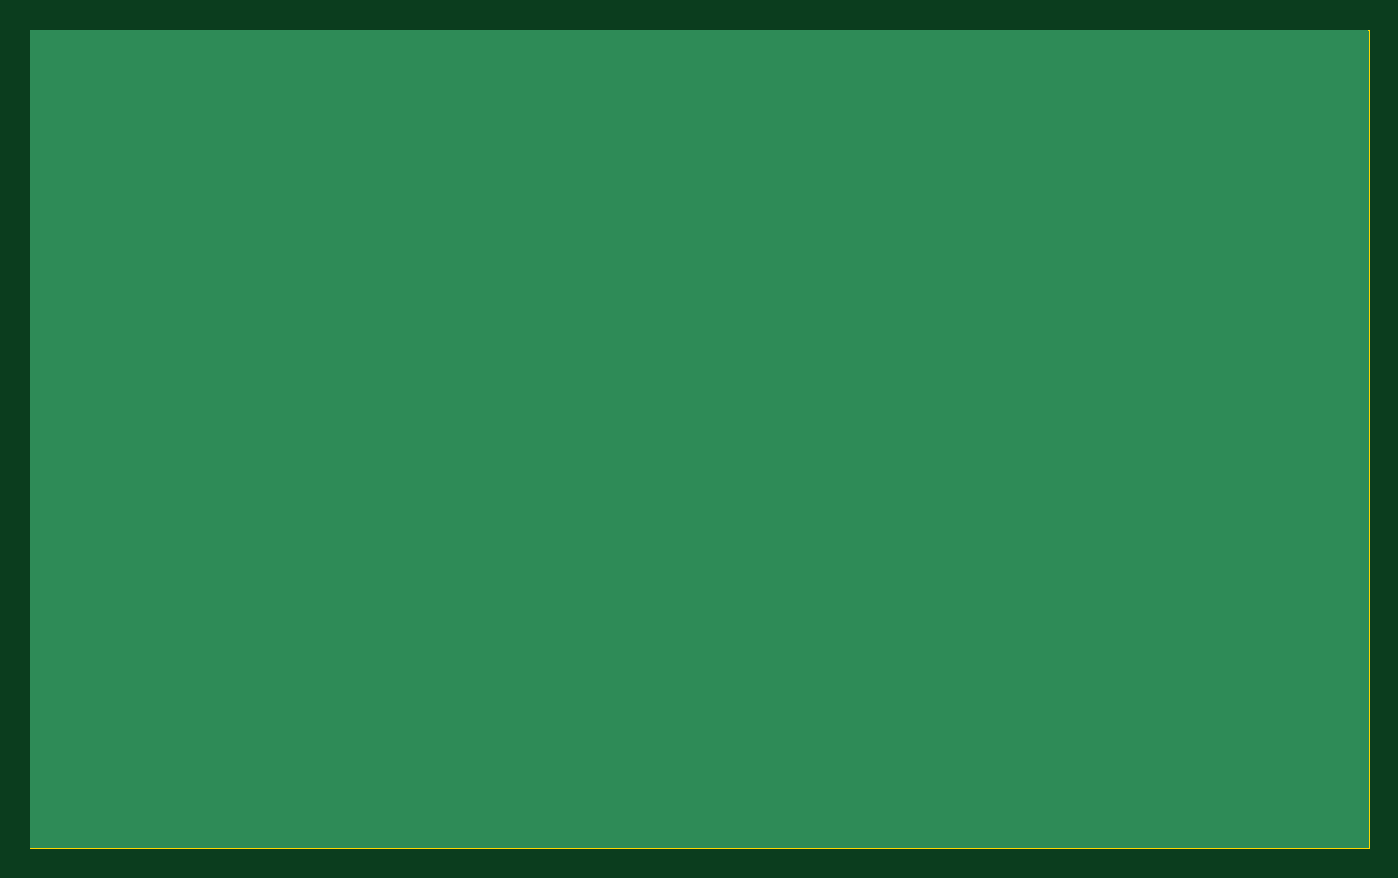
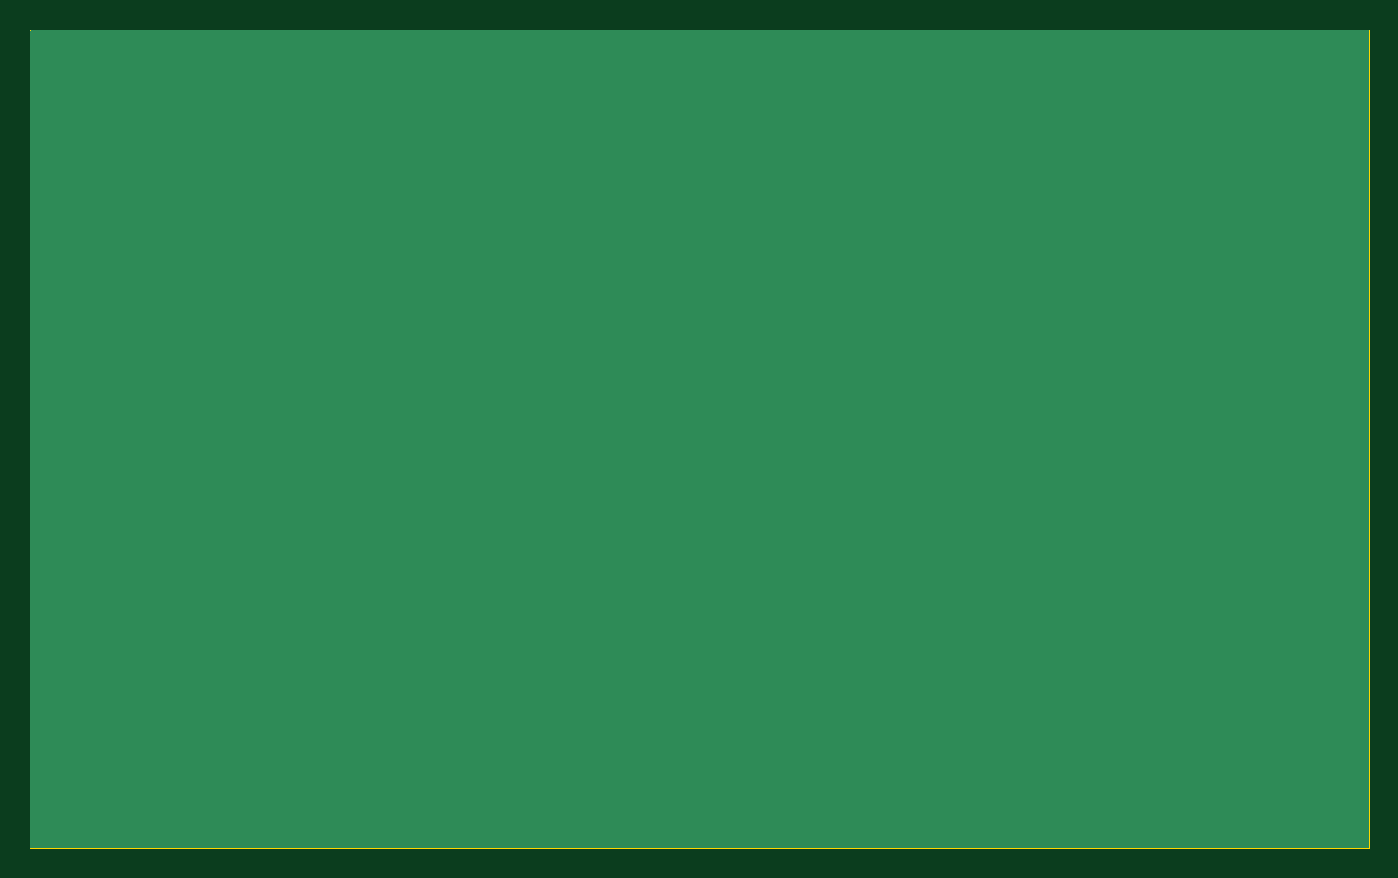
Circuit board: 9 layer files. Board 90.0 x 55.0 mm.
- bottom_copper: viagrid_template-B_Cu.gbr (883 bytes)
- bottom_mask: viagrid_template-B_Mask.gbr (464 bytes)
- paste: viagrid_template-B_Paste.gbr (459 bytes)
- bottom_silk: viagrid_template-B_Silkscreen.gbr (460 bytes)
- outline: viagrid_template-Edge_Cuts.gbr (569 bytes)
- top_copper: viagrid_template-F_Cu.gbr (883 bytes)
- top_mask: viagrid_template-F_Mask.gbr (464 bytes)
- paste: viagrid_template-F_Paste.gbr (459 bytes)
- top_silk: viagrid_template-F_Silkscreen.gbr (460 bytes)

=== bottom_copper: viagrid_template-B_Cu.gbr ===
%TF.GenerationSoftware,KiCad,Pcbnew,9.0.4*%
%TF.CreationDate,2025-09-19T12:27:40-04:00*%
%TF.ProjectId,viagrid_template,76696167-7269-4645-9f74-656d706c6174,rev?*%
%TF.SameCoordinates,Original*%
%TF.FileFunction,Copper,L2,Bot*%
%TF.FilePolarity,Positive*%
%FSLAX46Y46*%
G04 Gerber Fmt 4.6, Leading zero omitted, Abs format (unit mm)*
G04 Created by KiCad (PCBNEW 9.0.4) date 2025-09-19 12:27:40*
%MOMM*%
%LPD*%
G01*
G04 APERTURE LIST*
G04 APERTURE END LIST*
%TA.AperFunction,Conductor*%
%TO.N,GND*%
G36*
X89942539Y54979815D02*
G01*
X89988294Y54927011D01*
X89999500Y54875500D01*
X89999500Y124500D01*
X89979815Y57461D01*
X89927011Y11706D01*
X89875500Y500D01*
X124500Y500D01*
X57461Y20185D01*
X11706Y72989D01*
X500Y124500D01*
X500Y54875500D01*
X20185Y54942539D01*
X72989Y54988294D01*
X124500Y54999500D01*
X89875500Y54999500D01*
X89942539Y54979815D01*
G37*
%TD.AperFunction*%
%TD*%
M02*

=== bottom_mask: viagrid_template-B_Mask.gbr ===
%TF.GenerationSoftware,KiCad,Pcbnew,9.0.4*%
%TF.CreationDate,2025-09-19T12:27:40-04:00*%
%TF.ProjectId,viagrid_template,76696167-7269-4645-9f74-656d706c6174,rev?*%
%TF.SameCoordinates,Original*%
%TF.FileFunction,Soldermask,Bot*%
%TF.FilePolarity,Negative*%
%FSLAX46Y46*%
G04 Gerber Fmt 4.6, Leading zero omitted, Abs format (unit mm)*
G04 Created by KiCad (PCBNEW 9.0.4) date 2025-09-19 12:27:40*
%MOMM*%
%LPD*%
G01*
G04 APERTURE LIST*
G04 APERTURE END LIST*
M02*

=== paste: viagrid_template-B_Paste.gbr ===
%TF.GenerationSoftware,KiCad,Pcbnew,9.0.4*%
%TF.CreationDate,2025-09-19T12:27:40-04:00*%
%TF.ProjectId,viagrid_template,76696167-7269-4645-9f74-656d706c6174,rev?*%
%TF.SameCoordinates,Original*%
%TF.FileFunction,Paste,Bot*%
%TF.FilePolarity,Positive*%
%FSLAX46Y46*%
G04 Gerber Fmt 4.6, Leading zero omitted, Abs format (unit mm)*
G04 Created by KiCad (PCBNEW 9.0.4) date 2025-09-19 12:27:40*
%MOMM*%
%LPD*%
G01*
G04 APERTURE LIST*
G04 APERTURE END LIST*
M02*

=== bottom_silk: viagrid_template-B_Silkscreen.gbr ===
%TF.GenerationSoftware,KiCad,Pcbnew,9.0.4*%
%TF.CreationDate,2025-09-19T12:27:40-04:00*%
%TF.ProjectId,viagrid_template,76696167-7269-4645-9f74-656d706c6174,rev?*%
%TF.SameCoordinates,Original*%
%TF.FileFunction,Legend,Bot*%
%TF.FilePolarity,Positive*%
%FSLAX46Y46*%
G04 Gerber Fmt 4.6, Leading zero omitted, Abs format (unit mm)*
G04 Created by KiCad (PCBNEW 9.0.4) date 2025-09-19 12:27:40*
%MOMM*%
%LPD*%
G01*
G04 APERTURE LIST*
G04 APERTURE END LIST*
M02*

=== outline: viagrid_template-Edge_Cuts.gbr ===
%TF.GenerationSoftware,KiCad,Pcbnew,9.0.4*%
%TF.CreationDate,2025-09-19T12:27:40-04:00*%
%TF.ProjectId,viagrid_template,76696167-7269-4645-9f74-656d706c6174,rev?*%
%TF.SameCoordinates,Original*%
%TF.FileFunction,Profile,NP*%
%FSLAX46Y46*%
G04 Gerber Fmt 4.6, Leading zero omitted, Abs format (unit mm)*
G04 Created by KiCad (PCBNEW 9.0.4) date 2025-09-19 12:27:40*
%MOMM*%
%LPD*%
G01*
G04 APERTURE LIST*
%TA.AperFunction,Profile*%
%ADD10C,0.050000*%
%TD*%
G04 APERTURE END LIST*
D10*
X0Y55000000D02*
X90000000Y55000000D01*
X90000000Y0D01*
X0Y0D01*
X0Y55000000D01*
M02*

=== top_copper: viagrid_template-F_Cu.gbr ===
%TF.GenerationSoftware,KiCad,Pcbnew,9.0.4*%
%TF.CreationDate,2025-09-19T12:27:40-04:00*%
%TF.ProjectId,viagrid_template,76696167-7269-4645-9f74-656d706c6174,rev?*%
%TF.SameCoordinates,Original*%
%TF.FileFunction,Copper,L1,Top*%
%TF.FilePolarity,Positive*%
%FSLAX46Y46*%
G04 Gerber Fmt 4.6, Leading zero omitted, Abs format (unit mm)*
G04 Created by KiCad (PCBNEW 9.0.4) date 2025-09-19 12:27:40*
%MOMM*%
%LPD*%
G01*
G04 APERTURE LIST*
G04 APERTURE END LIST*
%TA.AperFunction,Conductor*%
%TO.N,GND*%
G36*
X89942539Y54979815D02*
G01*
X89988294Y54927011D01*
X89999500Y54875500D01*
X89999500Y124500D01*
X89979815Y57461D01*
X89927011Y11706D01*
X89875500Y500D01*
X124500Y500D01*
X57461Y20185D01*
X11706Y72989D01*
X500Y124500D01*
X500Y54875500D01*
X20185Y54942539D01*
X72989Y54988294D01*
X124500Y54999500D01*
X89875500Y54999500D01*
X89942539Y54979815D01*
G37*
%TD.AperFunction*%
%TD*%
M02*

=== top_mask: viagrid_template-F_Mask.gbr ===
%TF.GenerationSoftware,KiCad,Pcbnew,9.0.4*%
%TF.CreationDate,2025-09-19T12:27:40-04:00*%
%TF.ProjectId,viagrid_template,76696167-7269-4645-9f74-656d706c6174,rev?*%
%TF.SameCoordinates,Original*%
%TF.FileFunction,Soldermask,Top*%
%TF.FilePolarity,Negative*%
%FSLAX46Y46*%
G04 Gerber Fmt 4.6, Leading zero omitted, Abs format (unit mm)*
G04 Created by KiCad (PCBNEW 9.0.4) date 2025-09-19 12:27:40*
%MOMM*%
%LPD*%
G01*
G04 APERTURE LIST*
G04 APERTURE END LIST*
M02*

=== paste: viagrid_template-F_Paste.gbr ===
%TF.GenerationSoftware,KiCad,Pcbnew,9.0.4*%
%TF.CreationDate,2025-09-19T12:27:40-04:00*%
%TF.ProjectId,viagrid_template,76696167-7269-4645-9f74-656d706c6174,rev?*%
%TF.SameCoordinates,Original*%
%TF.FileFunction,Paste,Top*%
%TF.FilePolarity,Positive*%
%FSLAX46Y46*%
G04 Gerber Fmt 4.6, Leading zero omitted, Abs format (unit mm)*
G04 Created by KiCad (PCBNEW 9.0.4) date 2025-09-19 12:27:40*
%MOMM*%
%LPD*%
G01*
G04 APERTURE LIST*
G04 APERTURE END LIST*
M02*

=== top_silk: viagrid_template-F_Silkscreen.gbr ===
%TF.GenerationSoftware,KiCad,Pcbnew,9.0.4*%
%TF.CreationDate,2025-09-19T12:27:40-04:00*%
%TF.ProjectId,viagrid_template,76696167-7269-4645-9f74-656d706c6174,rev?*%
%TF.SameCoordinates,Original*%
%TF.FileFunction,Legend,Top*%
%TF.FilePolarity,Positive*%
%FSLAX46Y46*%
G04 Gerber Fmt 4.6, Leading zero omitted, Abs format (unit mm)*
G04 Created by KiCad (PCBNEW 9.0.4) date 2025-09-19 12:27:40*
%MOMM*%
%LPD*%
G01*
G04 APERTURE LIST*
G04 APERTURE END LIST*
M02*

